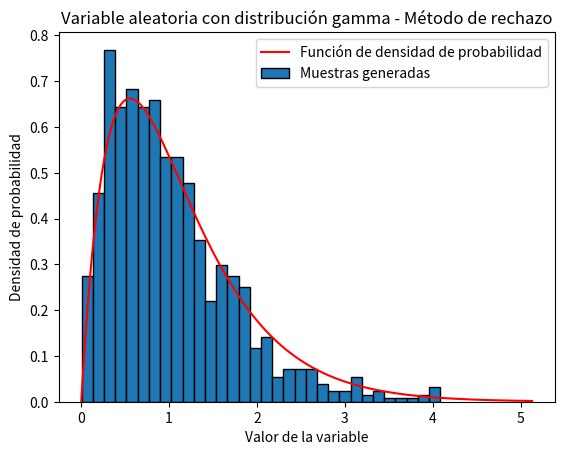

Reproduce this figure in Python.
import numpy as np
import matplotlib.pyplot as plt
from scipy.stats import gamma


k = 2
theta = 1.8 
N = 1000


def generar_gamma(): #metodo de rechazo
    samples = []
    while len(samples) < N:
        x = np.random.exponential(theta*(k+1))
        u = np.random.uniform(0, 1)

        if u*maxY <= gamma.pdf(x, k, scale = 1/theta):
            samples.append(x)
    
    return np.array(samples)
    

# Función de densidad de probabilidad de la distribución gamma
valores_x = np.linspace(0, gamma.ppf(0.999, k,scale = 1/theta), 1000)
valores_y = gamma.pdf(valores_x, k, scale = 1/theta)
maxY = max(valores_y)
plt.plot(valores_x, valores_y, 'r', label='Función de densidad de probabilidad')

# Histograma de muestras generadas
muestras = generar_gamma()
plt.hist(muestras, bins='sqrt', density=True, label='Muestras generadas', edgecolor = 'black')

# Configuración del gráfico
plt.title('Variable aleatoria con distribución gamma - Método de rechazo')
plt.xlabel('Valor de la variable')
plt.ylabel('Densidad de probabilidad')
plt.legend()
plt.show()